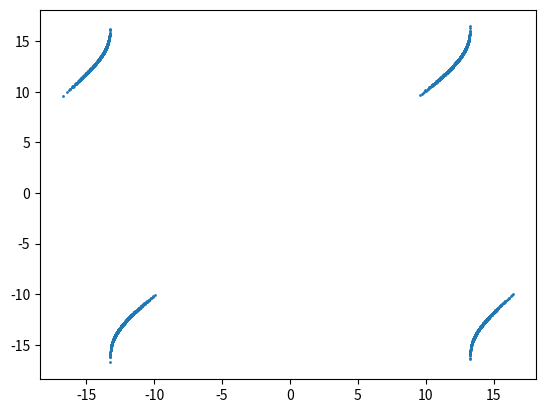

Recreate this plot in Python.
import numpy as np

def lorenz(x, sigma=10, rho=28, beta=8/3):
    dx = sigma * (x[1] - x[0])
    dy = x[0] * (rho - x[2]) - x[1]
    dz = x[0] * x[1] - beta * x[2]
    return np.array([dx, dy, dz])

dt = 0.01
x = np.array([1.0, 1.0, 1.0])

z0 = 27
points = []

for _ in range(200000):
    x_prev = x.copy()
    
    # RK4
    k1 = lorenz(x)
    k2 = lorenz(x + dt*k1/2)
    k3 = lorenz(x + dt*k2/2)
    k4 = lorenz(x + dt*k3)
    x = x + dt*(k1 + 2*k2 + 2*k3 + k4)/6
    
    # 交差検出
    if x_prev[2] <= z0 and x[2] > z0:
        t = (z0 - x_prev[2]) / (x[2] - x_prev[2])
        x_cross = x_prev[0] + t*(x[0] - x_prev[0])
        points.append(x_cross)

points = np.array(points)
points = points[100:]

# 写像プロット
import matplotlib.pyplot as plt
plt.scatter(points[:-1], points[1:], s=1)
plt.show()
